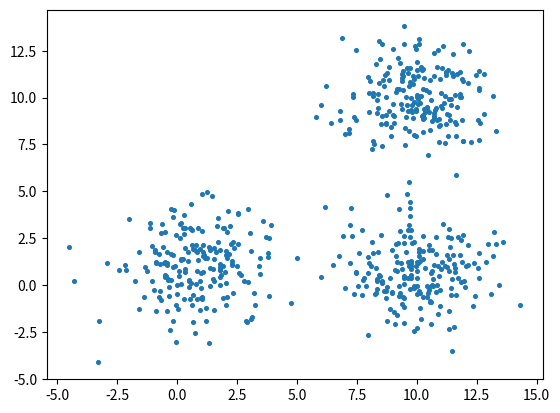

Python code for this plot: (Note: this script raises an exception after producing the figure.)
from copy import deepcopy
import numpy as np 
import pandas as pd
import matplotlib.pyplot as plt

# Set three centers, the model should predict similar results
center_1 = np.array([1,1])
center_2 = np.array([10,10])
center_3 = np.array([10,1])

# Generate random data and center it to the three centers
data_1 = 1.5*np.random.randn(200, 2) + center_1
data_2 = 1.5*np.random.randn(200, 2) + center_2
data_3 = 1.5*np.random.randn(200, 2) + center_3

data = np.concatenate((data_1, data_2, data_3), axis = 0)

plt.scatter(data[:,0], data[:,1], s=7)

# Number of clusters
k = 3
# Number of training data
n = data.shape[0]
# Number of features in the data
c = data.shape[1]

import time
from IPython import display

import pylab as pl


# Generate random centers, here we use sigma and mean to ensure it represent the whole data
mean = np.mean(data, axis = 0)
std = np.std(data, axis = 0)
centers = np.random.randn(k,c)*std + mean

centers_old = np.zeros(centers.shape) # to store old centers
centers_new = deepcopy(centers) # Store new centers

data.shape
clusters = np.zeros(n)
distances = np.zeros((n,k))

error = np.linalg.norm(centers_new - centers_old)


fig, ax = plt.subplots()

# When, after an update, the estimate of that center stays the same, exit loop
for i in range(10):
    
    
    
    # Measure the distance to every center
    for i in range(k):
        distances[:,i] = np.linalg.norm(data - centers[i], axis=1)
    
    # Assign all training data to closest center
    clusters = np.argmin(distances, axis = 1)
    
    
    ax.clear()

    ax.scatter(data[clusters == 0,0], data[clusters == 0,1], s=7, color='r')
    ax.scatter(data[clusters == 1,0], data[clusters == 1,1], s=7, color='b')
    ax.scatter(data[clusters == 2,0], data[clusters == 2,1], s=7, color='k')
    ax.scatter(centers_new[:,0], centers_new[:,1], marker='*', c='g', s=150)
    
    
    centers_old = deepcopy(centers_new)
    # Calculate mean for every cluster and update the center
    for i in range(k):
        centers_new[i] = np.mean(data[clusters == i], axis=0)
    error = np.linalg.norm(centers_new - centers_old)
    
    
    time.sleep(0.5)
    display.clear_output(wait=True)
    display.display(pl.gcf())  

